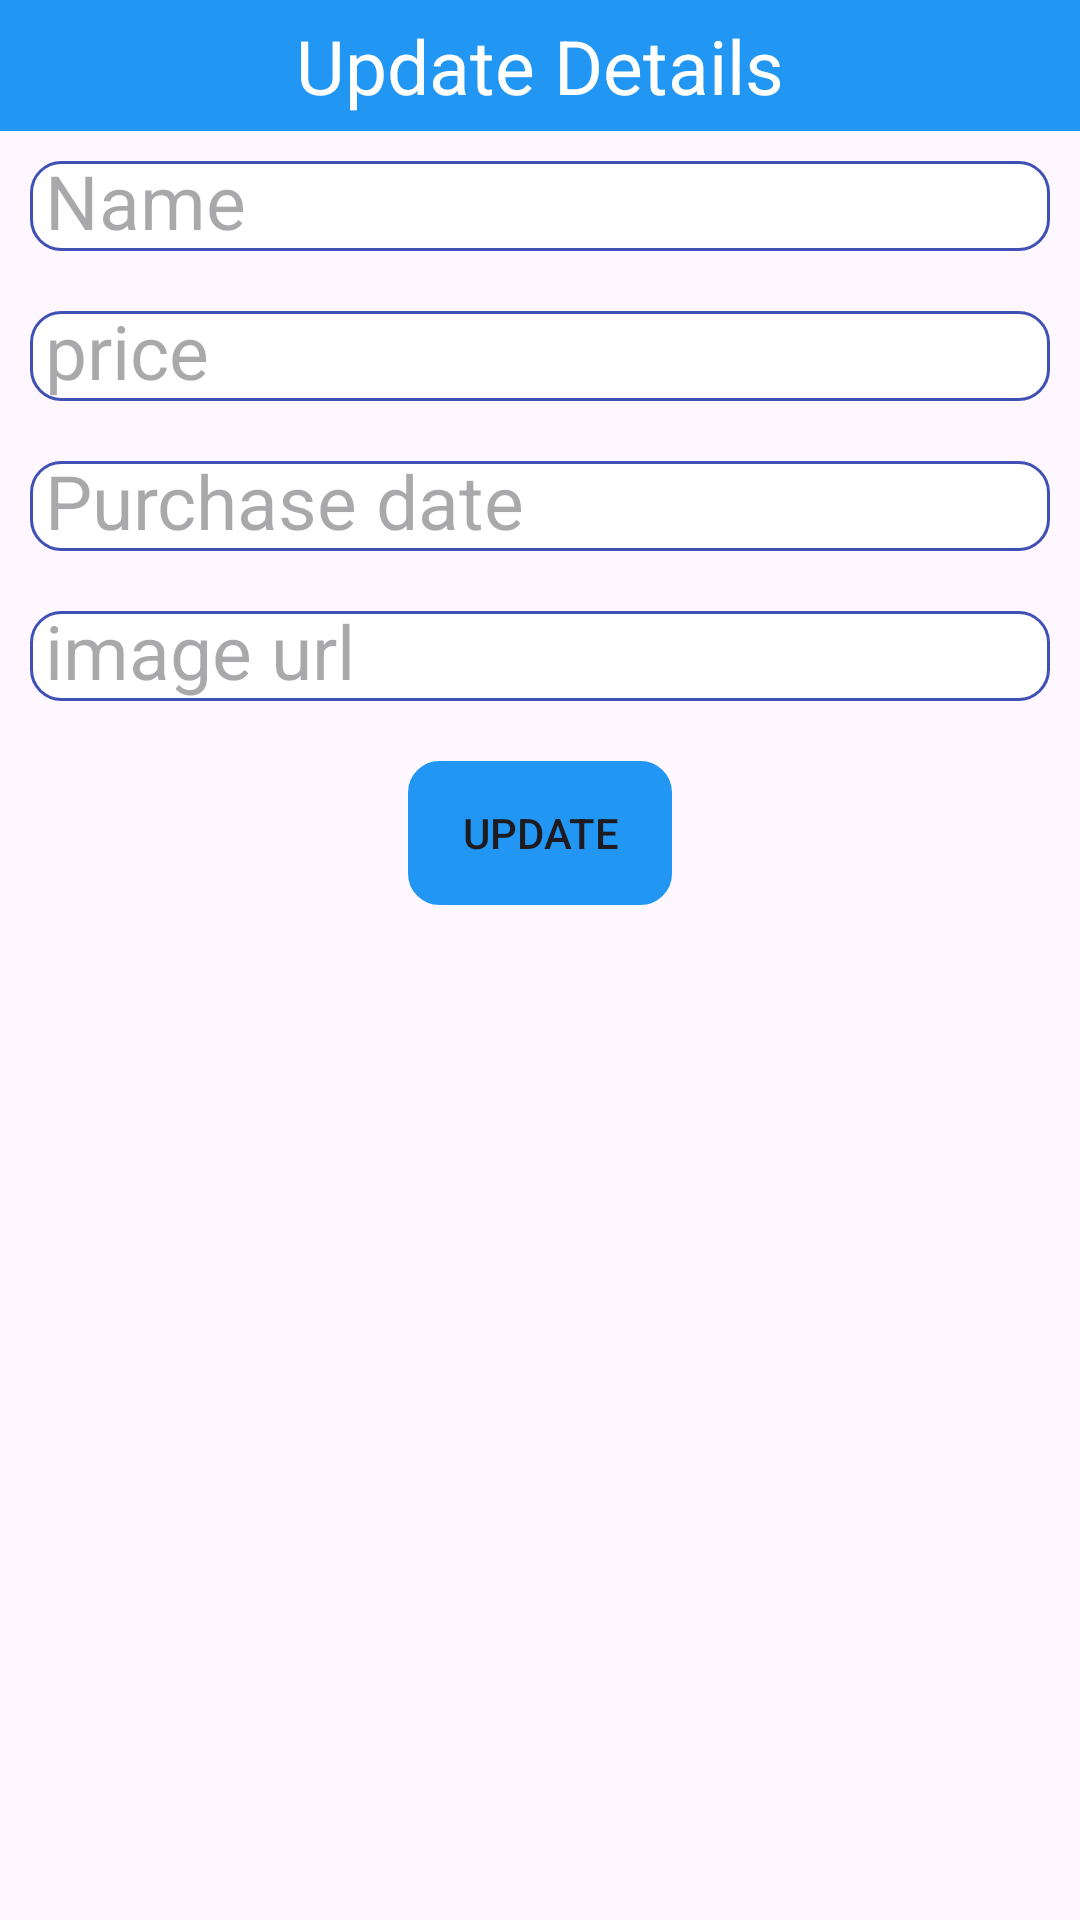

Reconstruct the res/layout file that produces this screen, plus the resources it refers to.
<!-- AndroidManifest.xml: application theme Theme.Pet_Inventory -->
<!-- res/layout/update_popup.xml -->
<?xml version="1.0" encoding="utf-8"?>
<LinearLayout xmlns:android="http://schemas.android.com/apk/res/android"
    android:layout_width="match_parent"
    android:layout_height="match_parent"
    android:orientation="vertical">
        <TextView
            android:id="@+id/textView"
            android:layout_width="match_parent"
            android:layout_height="wrap_content"
            android:text="Update Details"
            android:background="#2196F3"
            android:textSize="25dp"
            android:textColor="@color/white"
            android:gravity="center"
            android:padding="5dp"/>

        <EditText
            android:id="@+id/editname"
            android:layout_width="match_parent"
            android:layout_height="30dp"
            android:ems="10"
            android:inputType="text"
            android:background="@drawable/rounded"
            android:layout_margin="10dp"
            android:textSize="25dp"
            android:paddingLeft="5dp"
            android:hint="Name" />

        <EditText
            android:id="@+id/editprice"
            android:layout_width="match_parent"
            android:layout_height="30dp"
            android:ems="10"
            android:inputType="text"
            android:background="@drawable/rounded"
            android:layout_margin="10dp"
            android:paddingLeft="5dp"
            android:textSize="25dp"
            android:hint="price" />

        <EditText
            android:id="@+id/editpurchase_date"
            android:layout_width="match_parent"
            android:layout_height="30dp"
            android:ems="10"
            android:inputType="text"
            android:background="@drawable/rounded"
            android:layout_margin="10dp"
            android:paddingLeft="5dp"
            android:textSize="25dp"
            android:hint="Purchase date" />

        <EditText
            android:id="@+id/editimg_url"
            android:layout_width="match_parent"
            android:layout_height="30dp"
            android:background="@drawable/rounded"
            android:layout_margin="10dp"
            android:textSize="25dp"
            android:paddingLeft="5dp"
            android:ems="10"
            android:inputType="text"
            android:hint="image url" />

        <Button
            android:id="@+id/update_btn"
            android:layout_width="wrap_content"
            android:layout_height="wrap_content"
            android:text="Update"
            android:layout_gravity="center"
            android:backgroundTint="#2196F3"
            android:padding="5dp"
            android:background="@drawable/corner"
            android:layout_margin="10dp"/>

</LinearLayout>
<!-- resources referenced by this layout -->
<resources>
  <color name="white">#FFFFFF</color>
  <!-- drawable corner (drawable) -->
  <?xml version="1.0" encoding="UTF-8"?>
  <shape xmlns:android="http://schemas.android.com/apk/res/android">
      
      
      <stroke android:width="1dp" android:color="#FFFFFF" />
      <corners android:radius="10dp"/>
      <padding android:left="0dp" android:top="0dp" android:right="0dp" android:bottom="0dp" />
  </shape>
  <!-- drawable rounded (drawable) -->
  <?xml version="1.0" encoding="utf-8"?>
  <shape xmlns:android="http://schemas.android.com/apk/res/android">
  
      <solid android:color="#FFFFFF"/>
      <stroke
          android:width="1dp"
          android:color="#3F51B5"/>
      <corners
          android:radius = "10dp"/>
  </shape>
  <style name="Theme.Pet_Inventory" parent="Base.Theme.Pet_Inventory" />
  <style name="Base.Theme.Pet_Inventory" parent="Theme.Material3.DayNight">
          
          
      </style>
</resources>
